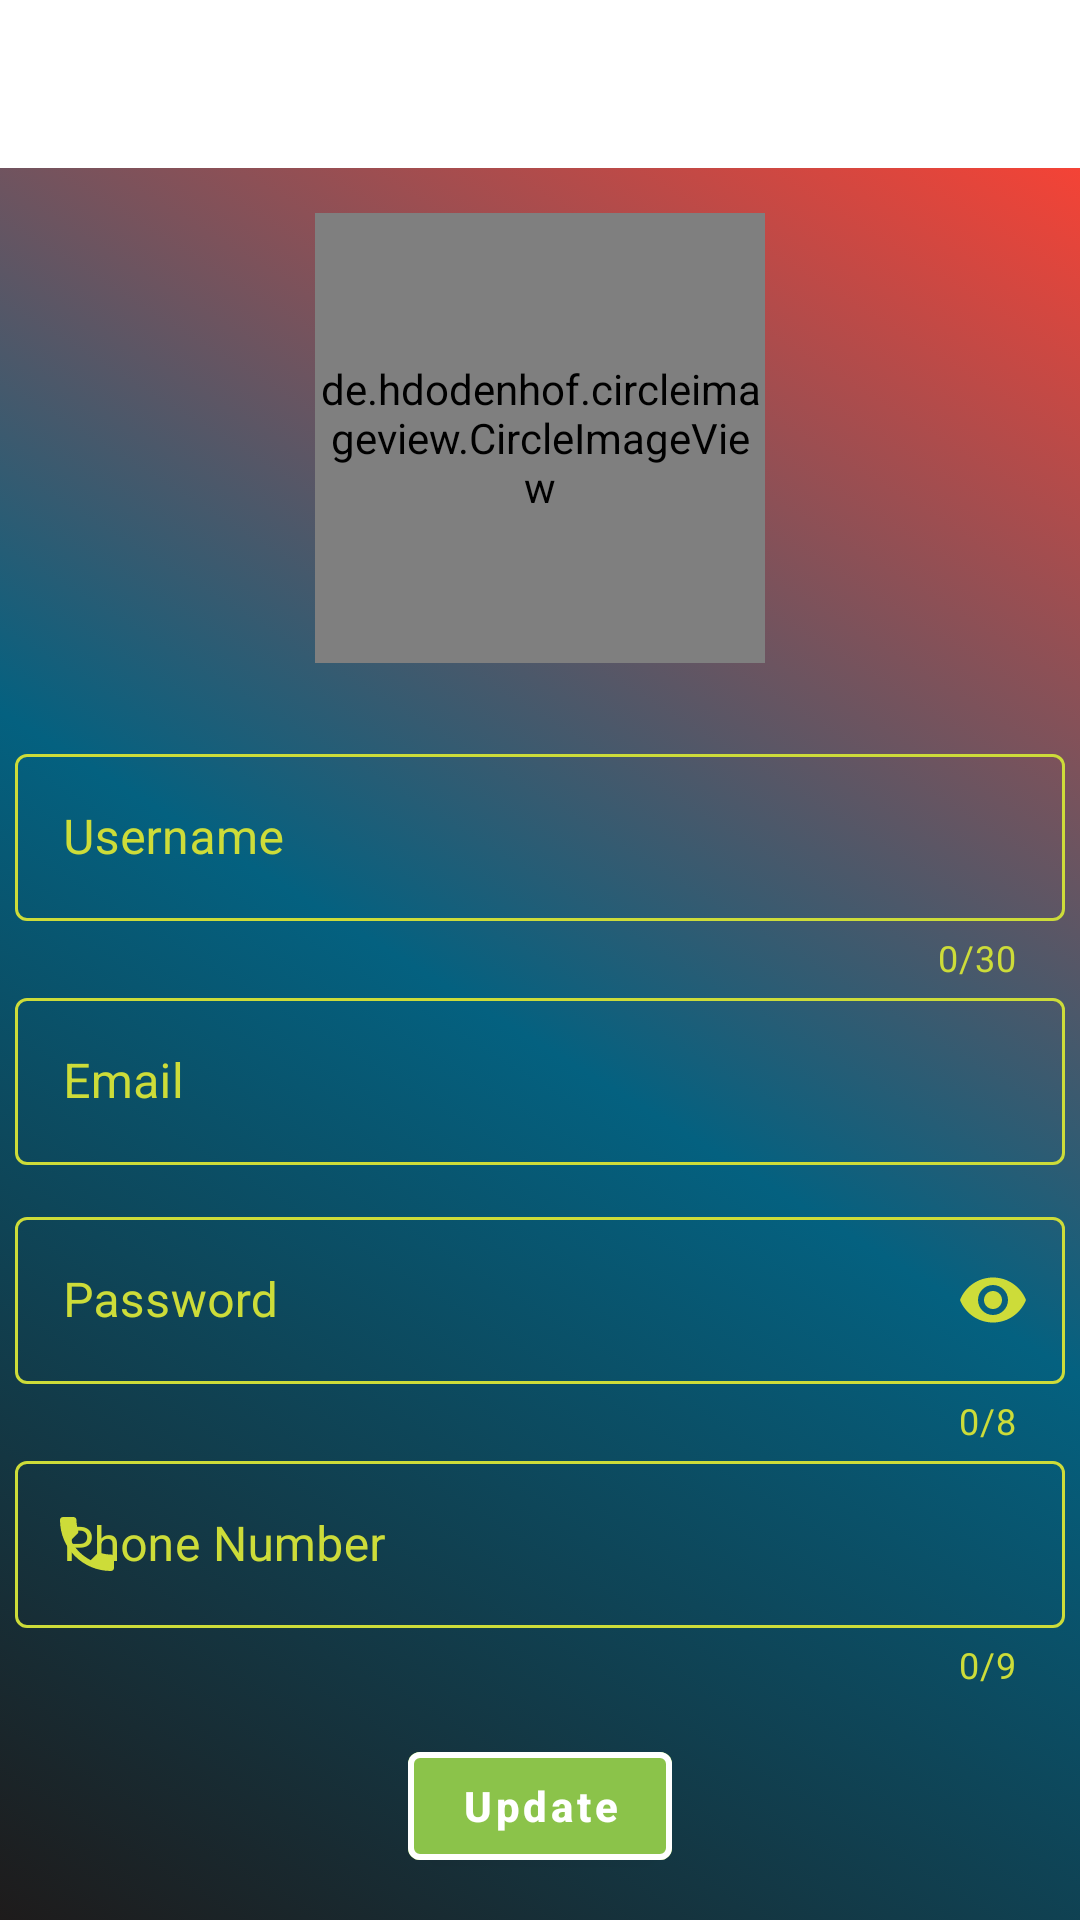

This screen was rendered from an Android layout file. Write that file and the resources it references.
<!-- AndroidManifest.xml: application theme Theme.SehtakAmanah -->
<!-- res/layout/activity_profile_fragment.xml -->
<?xml version="1.0" encoding="utf-8"?>
<LinearLayout
    xmlns:android="http://schemas.android.com/apk/res/android"
    xmlns:app="http://schemas.android.com/apk/res-auto"
    xmlns:tools="http://schemas.android.com/tools"
    android:layout_width="match_parent"
    android:layout_height="match_parent"
    android:orientation="vertical"
    tools:context=".fragments.ProfileFragment">


    <LinearLayout
        android:layout_width="match_parent"
        android:layout_height="match_parent"
        android:orientation="vertical"
        android:padding="5dp"
        android:background="@drawable/gradient_list"
        android:layout_marginTop="?actionBarSize">

        <de.hdodenhof.circleimageview.CircleImageView
            android:layout_marginTop="10dp"
            android:id="@+id/imageView"
            android:layout_width="150dp"
            android:layout_height="150dp"
            android:src="@drawable/prof"
            android:layout_gravity="center"
            app:civ_border_width="3dp"
            app:civ_border_color="@color/white"
            />

    
    <com.google.android.material.textfield.TextInputLayout
        android:id="@+id/textInputUsernameP"
        android:layout_width="match_parent"
        android:layout_height="wrap_content"
        android:layout_marginTop="25dp"
        style="@style/Widget.MaterialComponents.TextInputLayout.OutlinedBox"
        android:hint="@string/username"
        app:startIconDrawable="@drawable/ic_person"
        app:counterEnabled="true"
        app:endIconMode="clear_text"
        app:endIconTint="@color/red"
        android:textColorHint="@color/yellow"
        app:hintTextColor="@color/yellow2"
        app:boxStrokeColor="@color/yellow"
        app:counterTextColor="@color/yellow"
        app:startIconTint="@color/yellow"
        app:counterMaxLength="30">

        <com.google.android.material.textfield.TextInputEditText
            android:layout_width="match_parent"
            android:layout_height="wrap_content"
            android:inputType="text"
            android:maxLength="31"
            android:textColor="@color/yellow">

        </com.google.android.material.textfield.TextInputEditText>


    </com.google.android.material.textfield.TextInputLayout>


    
    <com.google.android.material.textfield.TextInputLayout
        android:id="@+id/textInputLayoutEmailP"
        style="@style/Widget.MaterialComponents.TextInputLayout.OutlinedBox"
        android:layout_width="match_parent"
        android:layout_height="wrap_content"
        android:hint="@string/email"
        app:endIconMode="clear_text"
        app:endIconTint="@color/red"
        android:textColorHint="@color/yellow"
        app:hintTextColor="@color/yellow2"
        app:startIconTint="@color/yellow"
        app:boxStrokeColor="@color/yellow"
        app:startIconDrawable="@drawable/ic_email"
        >

        <com.google.android.material.textfield.TextInputEditText
            android:layout_width="match_parent"
            android:layout_height="wrap_content"
            android:textColor="@color/yellow"
            android:inputType="text">

        </com.google.android.material.textfield.TextInputEditText>


    </com.google.android.material.textfield.TextInputLayout>


    <com.google.android.material.textfield.TextInputLayout
        android:id="@+id/textInputPasswordP"
        style="@style/Widget.MaterialComponents.TextInputLayout.OutlinedBox"
        android:layout_width="match_parent"
        android:layout_height="wrap_content"
        android:layout_marginTop="12dp"
        android:hint="@string/password"
        app:startIconDrawable="@drawable/ic_lock"
        app:endIconMode="password_toggle"
        app:counterEnabled="true"
        app:counterMaxLength="8"
        android:textColorHint="@color/yellow"
        app:hintTextColor="@color/yellow2"
        app:boxStrokeColor="@color/yellow"
        app:startIconTint="@color/yellow"
        app:endIconTint="@color/yellow"
        app:counterTextColor="@color/yellow"
        >

        <com.google.android.material.textfield.TextInputEditText
            android:layout_width="match_parent"
            android:layout_height="wrap_content"
            android:textColor="@color/yellow"
            android:inputType="textPassword"
            android:maxLength="9">
        </com.google.android.material.textfield.TextInputEditText>


    </com.google.android.material.textfield.TextInputLayout>


    
    <com.google.android.material.textfield.TextInputLayout
        android:id="@+id/textInputPhoneP"
        style="@style/Widget.MaterialComponents.TextInputLayout.OutlinedBox"
        android:layout_width="match_parent"
        android:layout_height="wrap_content"
        android:hint="@string/phone"
        app:startIconDrawable="@drawable/ic_phone"
        app:counterEnabled="true"
        app:counterMaxLength="9"
        app:prefixText="+962"
        app:prefixTextColor="@color/yellow"
        android:textColorHint="@color/yellow"
        app:hintTextColor="@color/yellow2"
        app:boxStrokeColor="@color/yellow"
        app:counterTextColor="@color/yellow"
        app:startIconTint="@color/yellow">

        <com.google.android.material.textfield.TextInputEditText
            android:layout_width="match_parent"
            android:layout_height="wrap_content"
            android:textColor="@color/yellow"
            android:inputType="phone"
            android:maxLength="10">
        </com.google.android.material.textfield.TextInputEditText>


    </com.google.android.material.textfield.TextInputLayout>

    
    <com.google.android.material.button.MaterialButton
        android:id="@+id/btnUpdate"
        android:layout_width="wrap_content"
        android:layout_height="wrap_content"
        android:layout_gravity="center"
        android:layout_marginTop="15dp"
        android:text="@string/btn_update"
        android:textAllCaps="false"
        android:backgroundTint="@color/yellow2"
        android:textColor="@color/white"
        android:textStyle="bold"
        app:strokeColor="@color/white"
        app:strokeWidth="2dp">

    </com.google.android.material.button.MaterialButton>

    </LinearLayout>
</LinearLayout>
<!-- resources referenced by this layout -->
<resources>
  <color name="red">#F31100</color>
  <color name="white">#FFFFFFFF</color>
  <color name="yellow">#CDDC39</color>
  <color name="yellow2">#8BC34A</color>
  <!-- drawable gradient_list (drawable) -->
  <?xml version="1.0" encoding="utf-8"?>
  <animation-list xmlns:android="http://schemas.android.com/apk/res/android">
  
      <item
          android:drawable="@drawable/background_color1"
          android:duration="5000"
          />
  
      <item
          android:drawable="@drawable/background_color2"
          android:duration="5000"
          />
  
  
  
  
  
  </animation-list>
  <!-- drawable ic_phone (drawable) -->
  <vector android:height="24dp" android:tint="#565555"
      android:viewportHeight="24" android:viewportWidth="24"
      android:width="24dp" xmlns:android="http://schemas.android.com/apk/res/android">
      <path android:fillColor="@android:color/white" android:pathData="M6.62,10.79c1.44,2.83 3.76,5.14 6.59,6.59l2.2,-2.2c0.27,-0.27 0.67,-0.36 1.02,-0.24 1.12,0.37 2.33,0.57 3.57,0.57 0.55,0 1,0.45 1,1V20c0,0.55 -0.45,1 -1,1 -9.39,0 -17,-7.61 -17,-17 0,-0.55 0.45,-1 1,-1h3.5c0.55,0 1,0.45 1,1 0,1.25 0.2,2.45 0.57,3.57 0.11,0.35 0.03,0.74 -0.25,1.02l-2.2,2.2z"/>
  </vector>
  <string name="btn_update">Update</string>
  <string name="email">Email</string>
  <string name="password">Password</string>
  <string name="phone">Phone Number</string>
  <string name="username">Username</string>
  <style name="Theme.SehtakAmanah" parent="Theme.MaterialComponents.DayNight.NoActionBar">
          
          <item name="colorPrimary">@color/teal_200</item>
          <item name="colorPrimaryVariant">@color/purple_700</item>
          <item name="colorOnPrimary">@color/white</item>
          
          <item name="colorSecondary">@color/teal_200</item>
          <item name="colorSecondaryVariant">@color/teal_700</item>
          <item name="colorOnSecondary">@color/white</item>
          
          <item name="android:statusBarColor">@color/teal_700</item>
          
      </style>
  <!-- drawable background_color1 (drawable) -->
  <?xml version="1.0" encoding="utf-8"?>
  <selector xmlns:android="http://schemas.android.com/apk/res/android">
  
      <item>
  
          <shape>
  
              <gradient
                  android:angle="225"
                  android:startColor="#F44336"
                  android:centerColor="#046180"
                  android:endColor="#1E1B1B"
                  />
  
  
  
  
  
          </shape>
  
  
      </item>
  
  </selector>
  <!-- drawable background_color2 (drawable) -->
  <?xml version="1.0" encoding="utf-8"?>
  <selector xmlns:android="http://schemas.android.com/apk/res/android">
      <item>
  
          <shape>
  
              <gradient
                  android:angle="225"
                  android:startColor="#1E1B1B"
                  android:centerColor="#046180"
                  android:endColor="#F44336"
                  />
  
  
  
  
  
          </shape>
  
  
      </item>
  </selector>
  <color name="teal_200">#FF03DAC5</color>
  <color name="purple_700">#FF3700B3</color>
  <color name="teal_700">#FF018786</color>
</resources>
